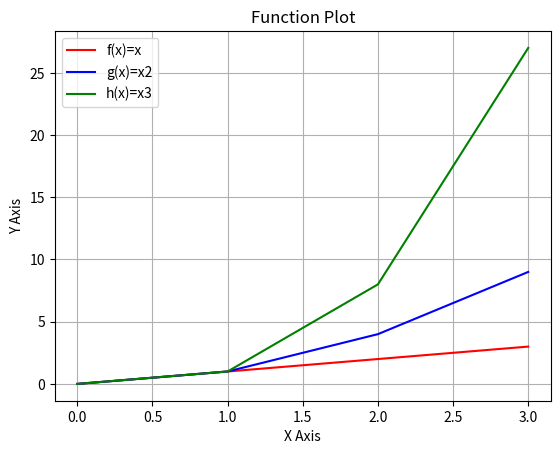

This chart was generated by the following Python code:
# Created by: Brian Shortiss
# Created on: 25 March 2020

# Write a program that displays a plot of the functions f(x)=x, g(x)=x2 and h(x)=x3 in the range [0, 4] on the one set of axes.

# Sources:
# https://realpython.com/how-to-use-numpy-arange/
# https://gist.github.com/aunyks/44648b839e7c59b47afecca62c9a88de


import numpy as np
import matplotlib.pyplot as plt

# Create functions
x = np.arange(0, 4)  # Start, Stop

f = x
g = x**2
h = x**3

# Plot functions
plt.plot(f, 'r')
plt.plot(g, 'b')
plt.plot(h, 'g')

# Plot configuration
plt.legend(['f(x)=x', 'g(x)=x2', 'h(x)=x3'], loc='upper left')
plt.grid()
plt.xlabel('X Axis')
plt.ylabel('Y Axis')
plt.title('Function Plot')
plt.show()
